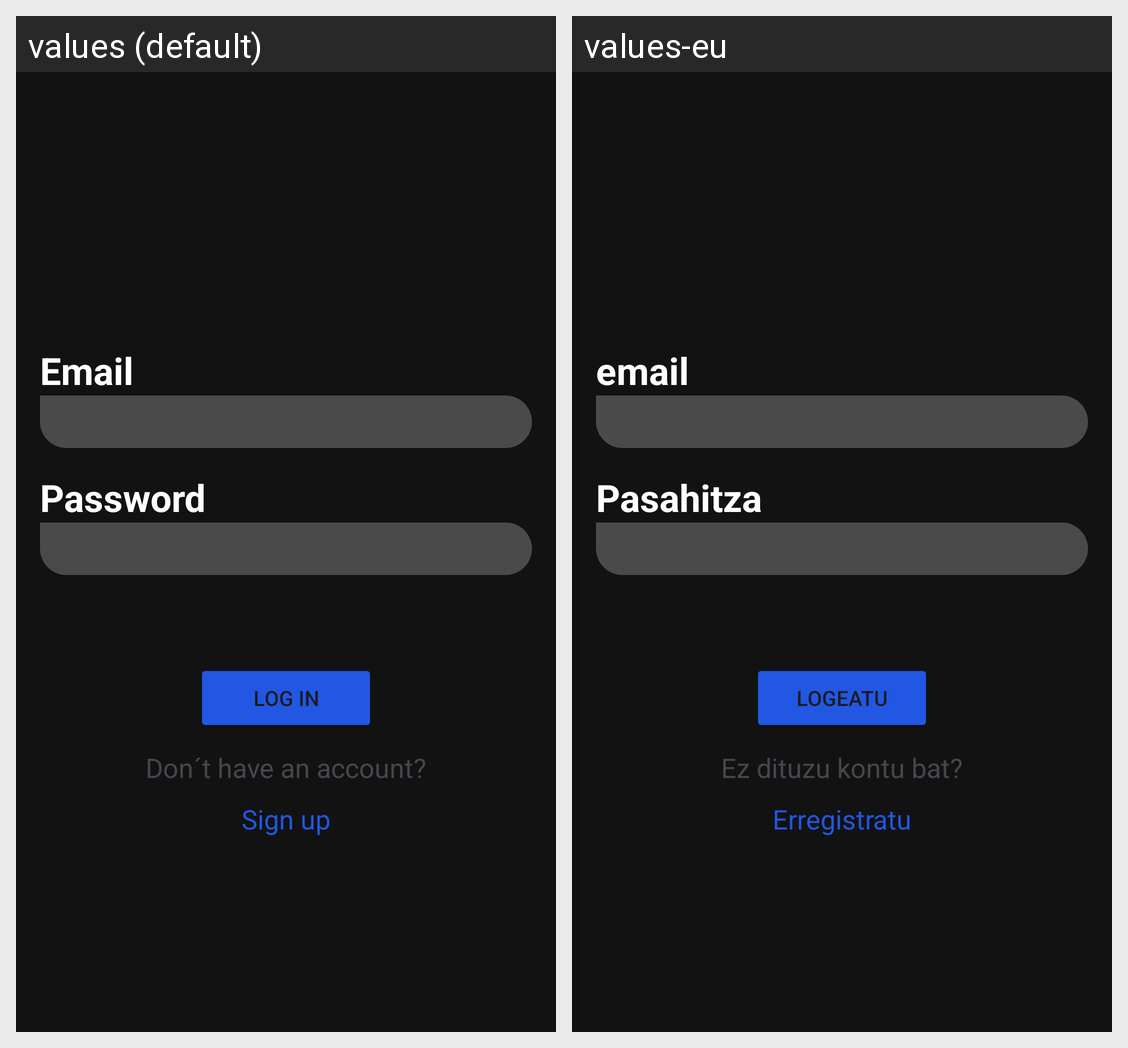

Strings drawn on this Android screen and how each of the app's shown locales translates them:
Android screen res/layout/activity_login.xml rendered under 2 locales, left to right: values (default), values-eu. Device: Nexus 5 (rendered at 1080×1920; each locale shown at half size, 540×960, under a caption strip naming it); theme Theme.NewGymApp.
Strings drawn on this screen, with the default value and each locale's value (text and hints the layout hard-codes, and strings that could not be matched under every locale, appear in the picture but are not listed):

email
  values: Email
  values-eu: email

password
  values: Password
  values-eu: Pasahitza

logIn
  values: Log in
  values-eu: Logeatu

notAnAccount
  values: Don´t have an account?
  values-eu: Ez dituzu kontu bat?

signUp
  values: Sign up
  values-eu: Erregistratu
